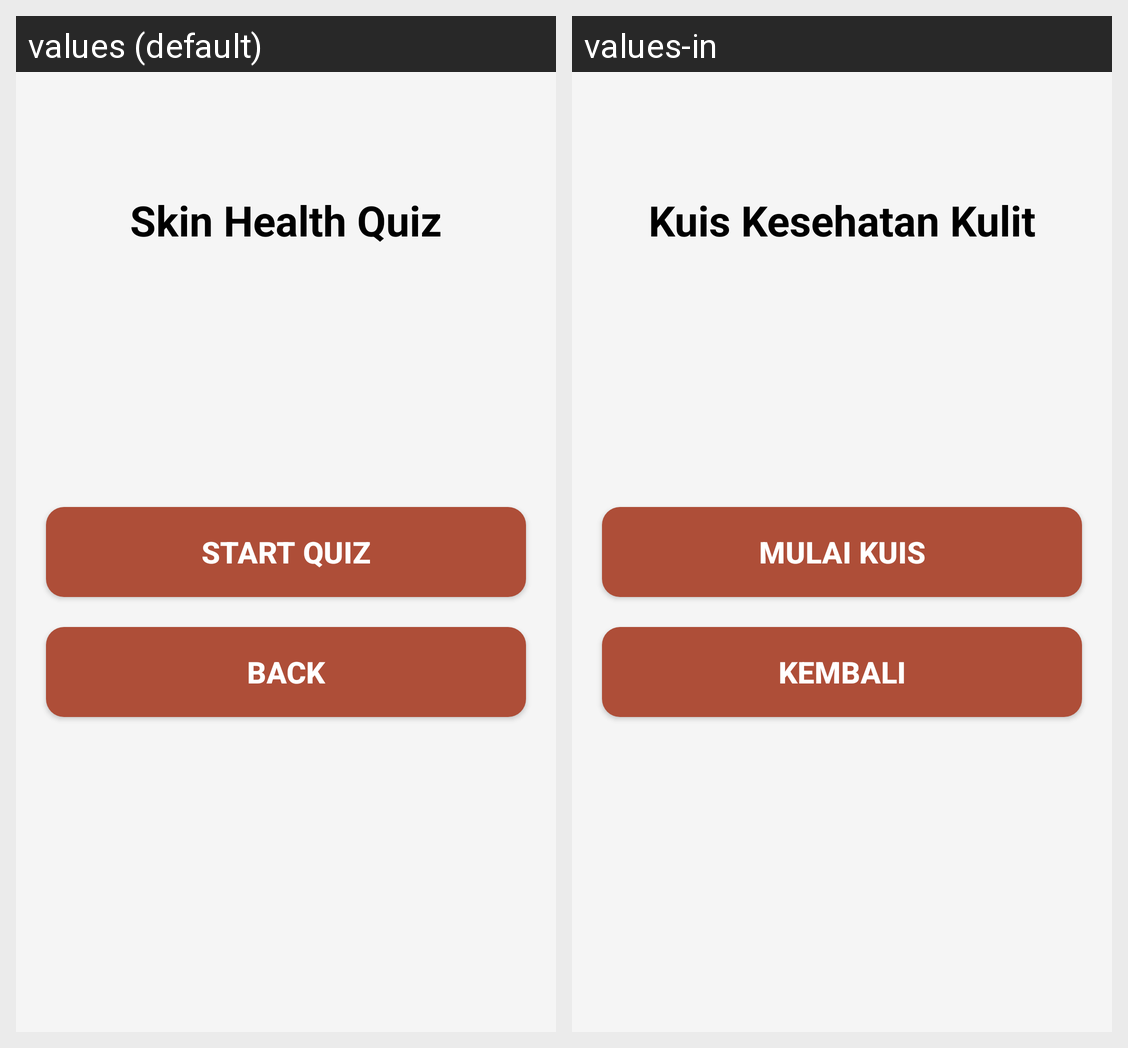

Translations of the strings shown on this Android screen, per locale in the grid:
Android screen res/layout/activity_quiz_main.xml rendered under 2 locales, left to right: values (default), values-in. Device: Nexus 5 (rendered at 1080×1920; each locale shown at half size, 540×960, under a caption strip naming it); theme Theme.Kulitku.
Strings drawn on this screen, with the default value and each locale's value (text and hints the layout hard-codes, and strings that could not be matched under every locale, appear in the picture but are not listed):

quiz_kesehatan_kulit
  values: Skin Health Quiz
  values-in: Kuis Kesehatan Kulit

start_quiz
  values: Start Quiz
  values-in: Mulai Kuis

back_quiz
  values: Back
  values-in: Kembali
